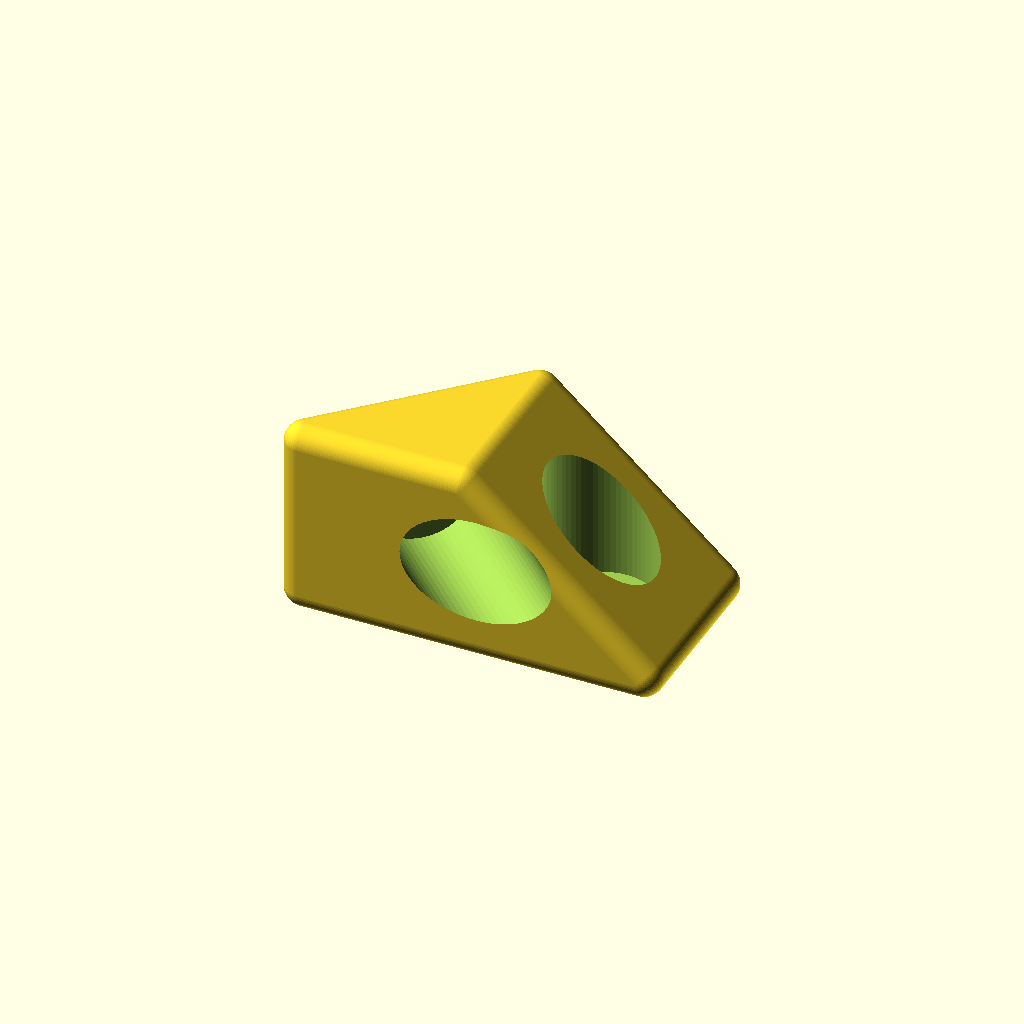
Cell 1: rendered with the file's own defaults.
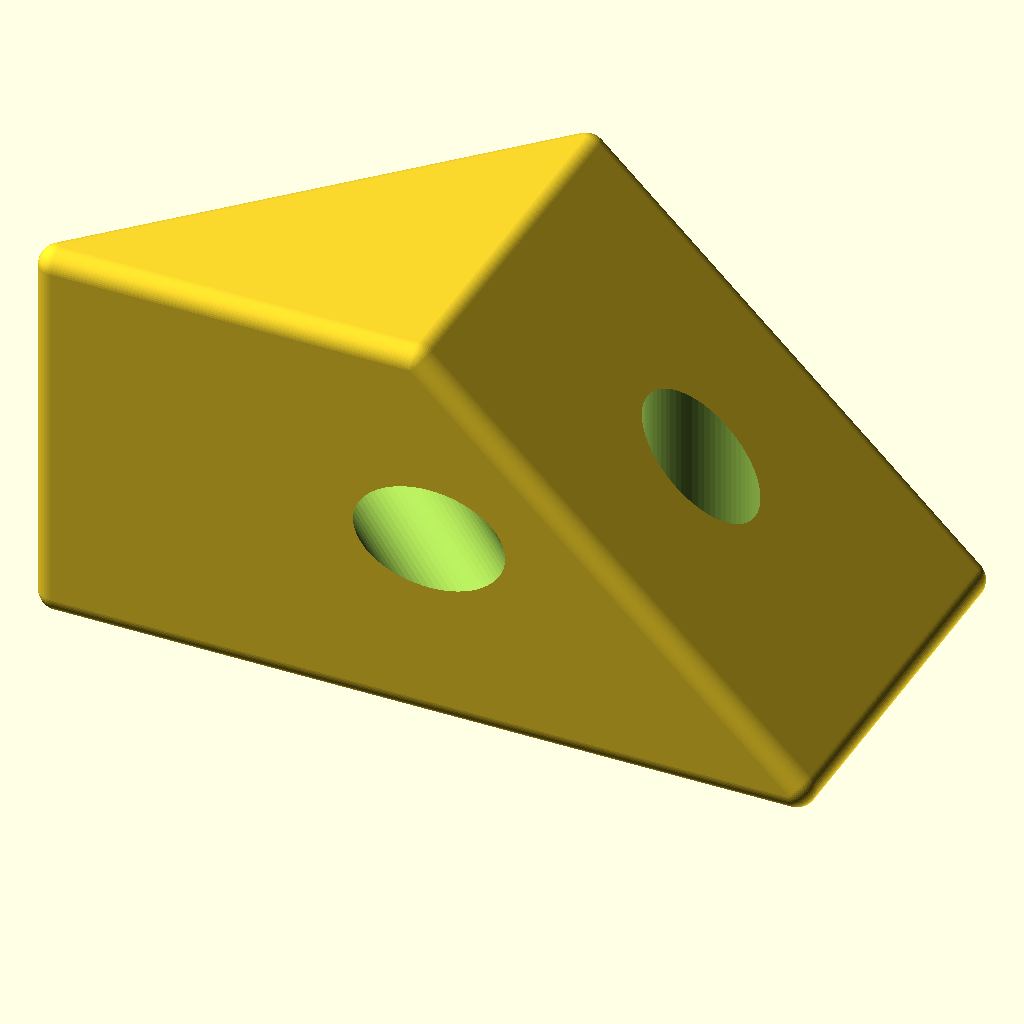
Cell 2: prof = 40 (everything else at default).
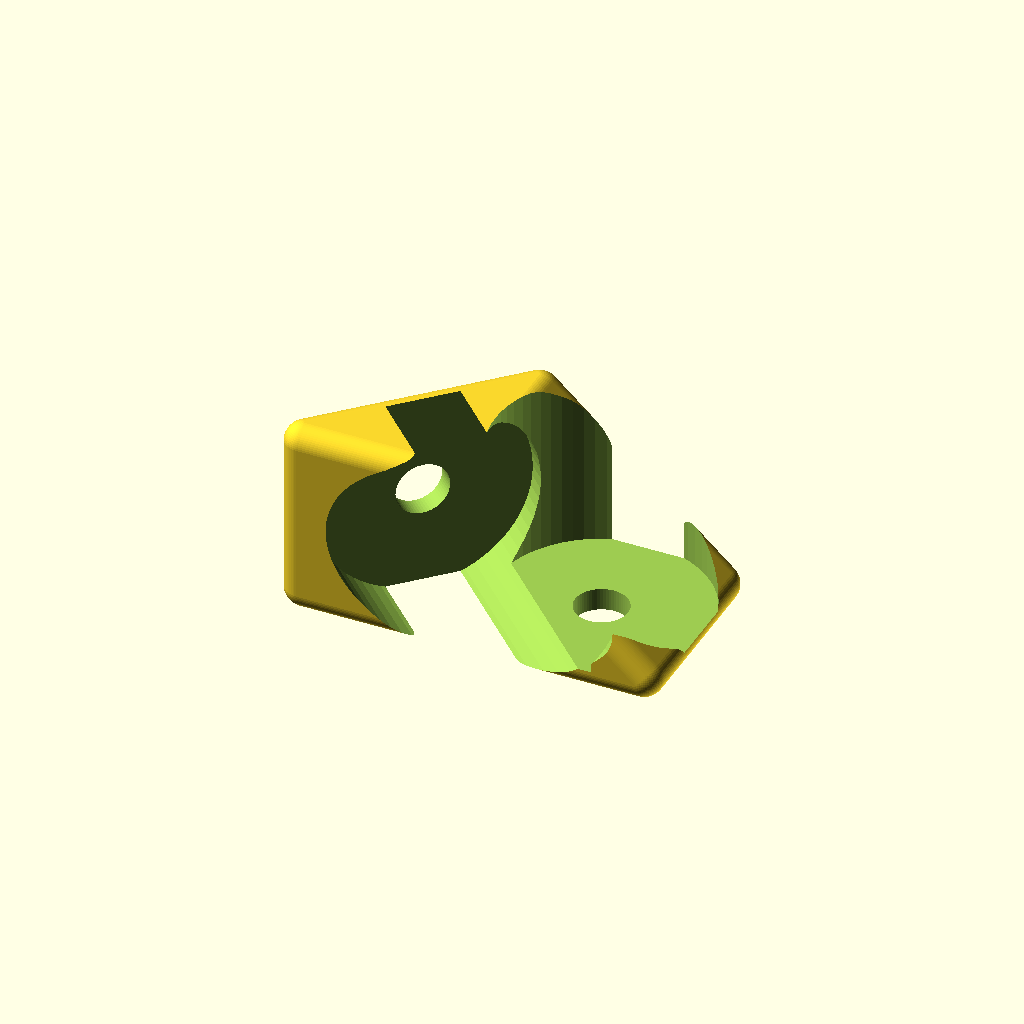
Cell 3: nutHead = 21 (everything else at default).
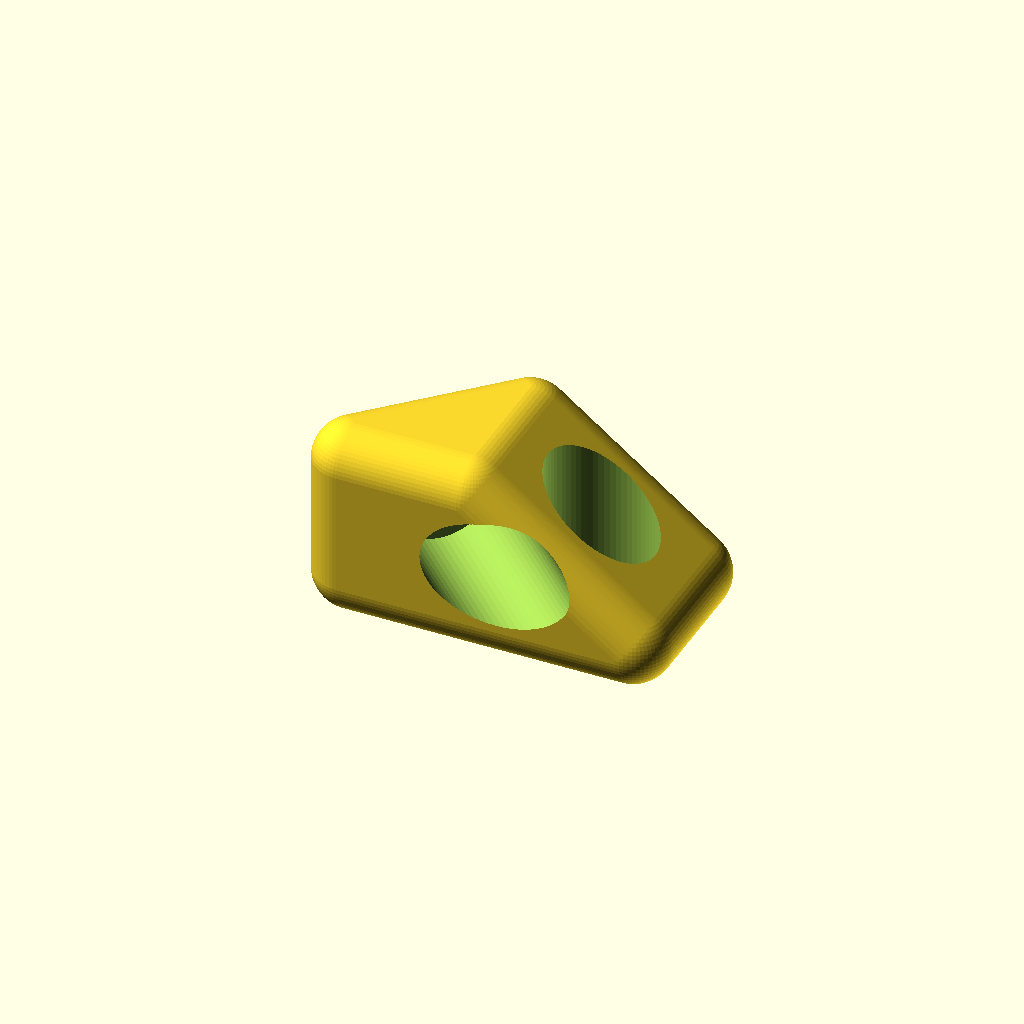
Cell 4: r = 4 (everything else at default).
All cells are drawn from one camera (rotation 55°, 0°, 25°, orthographic, colour scheme Cornfield), so only the parameter changes between them.
The OpenSCAD source (inputs/thingiverse/files/thing-3392812/files/ALU-45-cross.scad):
$fn=64;
l = 30;
// profile width
prof = 20;
nut = 5;
nutHead = 10.5;
padH = 3-0.75;
// rounding
r=2;
tol = 0.15;
not = 0.01;
inf = 100;

difference(){
	body();
	holes();
}

module holes(){
	translate([prof/2,0,padH]) nut();
	translate([-prof/2+r+sqrt(padH)-sqrt(r),-sqrt(padH)+sqrt(r),prof/2]) rotate([90,0,45]) nut();
}

module nut(){
	translate([0,0,-inf+not]) cylinder(d=nut+2*tol,h=inf);
	cylinder(d=nutHead+2*tol,h=inf);
}

module body(){
	hull(){
		cornersCenter();
		cornersSide();
		cornersTop();
	}
}


module cornersCenter(){
	translate([0,prof/2-r,r]) sphere(r=r);
	translate([2*r-prof,-prof/2+r,r]) sphere(r=r);
}

module cornersSide(){
	translate([prof-r,prof/2-r,r]) sphere(r=r);
	translate([prof-r,-prof/2+r,r]) sphere(r=r);
}

module cornersTop(){
	translate([0,prof/2-r,prof-r]) sphere(r=r);
	translate([0,-prof/2+r,prof-r]) sphere(r=r);
	translate([2*r-prof,-prof/2+r,prof-r]) sphere(r=r);
}
Parameter table extracted from the source (name, type, default, range or options):
l: number, default 30
prof: number, default 20
nut: number, default 5
nutHead: number, default 10.5
r: number, default 2
tol: number, default 0.15
not: number, default 0.01
inf: number, default 100
